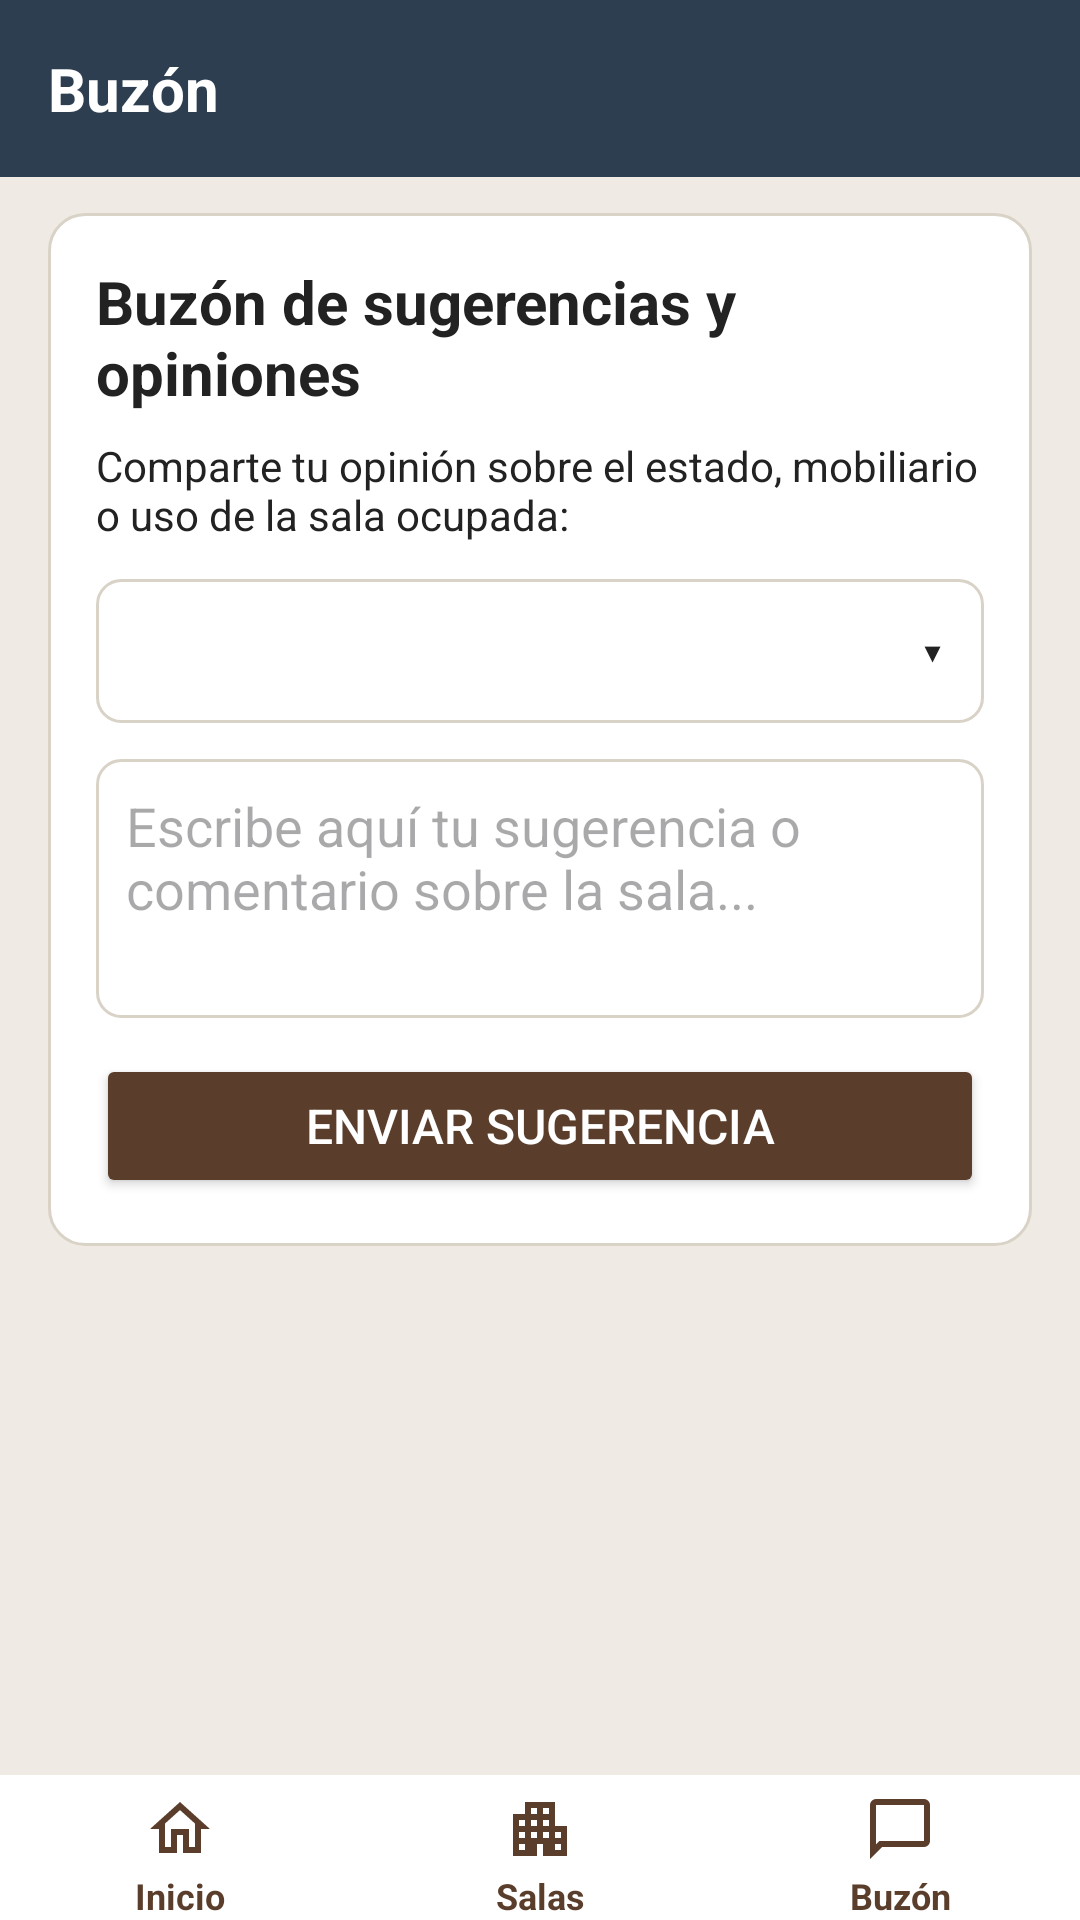

Layout XML and referenced resources for this Android screen:
<!-- AndroidManifest.xml: application theme Theme.MeetHub -->
<!-- res/layout/activity_buzon.xml -->
<?xml version="1.0" encoding="utf-8"?>
<LinearLayout
    xmlns:android="http://schemas.android.com/apk/res/android"
    xmlns:app="http://schemas.android.com/apk/res-auto"
    android:id="@+id/main"
    android:layout_width="match_parent"
    android:layout_height="match_parent"
    android:orientation="vertical"
    android:background="@color/fondo">

    <TextView
        android:layout_width="match_parent"
        android:layout_height="wrap_content"
        android:text="@string/buzon_encabezado"
        android:textSize="20sp"
        android:textStyle="bold"
        android:textColor="@color/blanco"
        android:background="@color/azul_oscuro"
        android:padding="16dp" />

    <ScrollView
        android:layout_width="match_parent"
        android:layout_height="0dp"
        android:layout_weight="1">

        <LinearLayout
            android:layout_width="match_parent"
            android:layout_height="wrap_content"
            android:orientation="vertical">

            <LinearLayout
                android:layout_width="match_parent"
                android:layout_height="wrap_content"
                android:orientation="vertical"
                android:background="@drawable/fondo_tarjeta"
                android:padding="16dp"
                android:layout_marginLeft="16dp"
                android:layout_marginRight="16dp"
                android:layout_marginTop="12dp">

                <TextView
                    android:layout_width="match_parent"
                    android:layout_height="wrap_content"
                    android:text="@string/buzon_titulo"
                    android:textSize="20sp"
                    android:textStyle="bold"
                    android:textColor="@color/texto" />

                <TextView
                    android:layout_width="match_parent"
                    android:layout_height="wrap_content"
                    android:text="@string/buzon_descripcion"
                    android:textSize="14sp"
                    android:layout_marginTop="8dp"
                    android:textColor="@color/texto" />

                <TextView
                    android:id="@+id/txtSinReservas"
                    android:layout_width="match_parent"
                    android:layout_height="wrap_content"
                    android:text="@string/buzon_sin_reservas"
                    android:textSize="14sp"
                    android:background="@drawable/fondo_aviso"
                    android:padding="12dp"
                    android:layout_marginTop="12dp"
                    android:visibility="gone"
                    android:textColor="@color/texto" />

                <LinearLayout
                    android:id="@+id/layoutFormulario"
                    android:layout_width="match_parent"
                    android:layout_height="wrap_content"
                    android:orientation="vertical">

                    <FrameLayout
                        android:layout_width="match_parent"
                        android:layout_height="wrap_content"
                        android:layout_marginTop="12dp">

                        <Spinner
                            android:id="@+id/spnSala"
                            android:layout_width="match_parent"
                            android:layout_height="48dp"
                            android:background="@drawable/fondo_campo" />

                        <TextView
                            android:layout_width="wrap_content"
                            android:layout_height="wrap_content"
                            android:text="@string/flecha_spinner"
                            android:textSize="18sp"
                            android:textColor="@color/texto"
                            android:layout_gravity="end|center_vertical"
                            android:layout_marginRight="14dp" />
                    </FrameLayout>

                    <EditText
                        android:id="@+id/txtComentario"
                        android:layout_width="match_parent"
                        android:layout_height="wrap_content"
                        android:hint="@string/buzon_hint_comentario"
                        android:inputType="textMultiLine"
                        android:background="@drawable/fondo_campo"
                        android:padding="10dp"
                        android:minLines="3"
                        android:gravity="top"
                        android:layout_marginTop="12dp" />

                    <Button
                        android:id="@+id/btnEnviar"
                        android:layout_width="match_parent"
                        android:layout_height="wrap_content"
                        android:text="@string/buzon_btn_enviar"
                        android:backgroundTint="@color/cafe"
                        android:textColor="@color/blanco"
                        android:layout_marginTop="12dp"
                        android:textSize="16sp" />
                </LinearLayout>

            </LinearLayout>
        </LinearLayout>
    </ScrollView>

    <include
        android:layout_width="match_parent"
        android:layout_height="wrap_content"
        layout="@layout/barra_inferior" />
</LinearLayout>
<!-- res/layout/barra_inferior.xml (included above) -->
<?xml version="1.0" encoding="utf-8"?>
<LinearLayout
    xmlns:android="http://schemas.android.com/apk/res/android"
    android:layout_width="match_parent"
    android:layout_height="64dp"
    android:orientation="horizontal"
    android:background="@color/blanco">
    <TextView
        android:id="@+id/btnInicio"
        android:layout_width="0dp"
        android:layout_height="match_parent"
        android:layout_weight="1"
        android:text="@string/nav_inicio"
        android:gravity="center"
        android:drawableTop="@drawable/ic_inicio"
        android:drawablePadding="2dp"
        android:paddingTop="6dp"
        android:textColor="@color/cafe"
        android:textSize="12sp"
        android:textStyle="bold"
        android:clickable="true"
        android:focusable="true" />
    <TextView
        android:id="@+id/btnSalas"
        android:layout_width="0dp"
        android:layout_height="match_parent"
        android:layout_weight="1"
        android:text="@string/nav_salas"
        android:gravity="center"
        android:drawableTop="@drawable/ic_salas"
        android:drawablePadding="2dp"
        android:paddingTop="6dp"
        android:textColor="@color/cafe"
        android:textSize="12sp"
        android:textStyle="bold"
        android:clickable="true"
        android:focusable="true" />
    <TextView
        android:id="@+id/btnBuzon"
        android:layout_width="0dp"
        android:layout_height="match_parent"
        android:layout_weight="1"
        android:text="@string/nav_buzon"
        android:gravity="center"
        android:drawableTop="@drawable/ic_buzon"
        android:drawablePadding="2dp"
        android:paddingTop="6dp"
        android:textColor="@color/cafe"
        android:textSize="12sp"
        android:textStyle="bold"
        android:clickable="true"
        android:focusable="true" />
</LinearLayout>
<!-- resources referenced by this layout -->
<resources>
  <color name="azul_oscuro">#2C3E50</color>
  <color name="blanco">#FFFFFF</color>
  <color name="cafe">#5A3E2B</color>
  <color name="fondo">#EFEBE4</color>
  <color name="texto">#222222</color>
  <!-- drawable fondo_aviso (drawable) -->
  <?xml version="1.0" encoding="utf-8"?>
  <shape xmlns:android="http://schemas.android.com/apk/res/android"
      android:shape="rectangle">
      <solid android:color="@color/aviso" />
      <corners android:radius="8dp" />
  </shape>
  <!-- drawable fondo_campo (drawable) -->
  <?xml version="1.0" encoding="utf-8"?>
  <shape xmlns:android="http://schemas.android.com/apk/res/android"
      android:shape="rectangle">
      <solid android:color="@color/blanco" />
      <corners android:radius="8dp" />
      <stroke
          android:width="1dp"
          android:color="@color/borde" />
  </shape>
  <!-- drawable fondo_tarjeta (drawable) -->
  <?xml version="1.0" encoding="utf-8"?>
  <shape xmlns:android="http://schemas.android.com/apk/res/android"
      android:shape="rectangle">
      <solid android:color="@color/blanco" />
      <corners android:radius="12dp" />
      <stroke
          android:width="1dp"
          android:color="@color/borde" />
  </shape>
  <!-- drawable ic_buzon (drawable) -->
  <vector xmlns:android="http://schemas.android.com/apk/res/android" android:height="24dp" android:tint="#5A3E2B" android:viewportHeight="960" android:viewportWidth="960" android:width="24dp">
        
      <path android:fillColor="@android:color/white" android:pathData="M80,880L80,160Q80,127 103.5,103.5Q127,80 160,80L800,80Q833,80 856.5,103.5Q880,127 880,160L880,640Q880,673 856.5,696.5Q833,720 800,720L240,720L80,880ZM206,640L800,640Q800,640 800,640Q800,640 800,640L800,160Q800,160 800,160Q800,160 800,160L160,160Q160,160 160,160Q160,160 160,160L160,685L206,640ZM160,640L160,640L160,160Q160,160 160,160Q160,160 160,160L160,160Q160,160 160,160Q160,160 160,160L160,640Q160,640 160,640Q160,640 160,640Z"/>
      
  </vector>
  <!-- drawable ic_inicio (drawable) -->
  <vector xmlns:android="http://schemas.android.com/apk/res/android" android:height="24dp" android:tint="#5A3E2B" android:viewportHeight="24" android:viewportWidth="24" android:width="24dp">
        
      <path android:fillColor="@android:color/white" android:pathData="M12,5.69l5,4.5V18h-2v-6H9v6H7v-7.81l5,-4.5M12,3L2,12h3v8h6v-6h2v6h6v-8h3L12,3z"/>
      
  </vector>
  <string name="buzon_btn_enviar">Enviar sugerencia</string>
  <string name="buzon_descripcion">Comparte tu opinión sobre el estado, mobiliario o uso de la sala ocupada:</string>
  <string name="buzon_encabezado">Buzón</string>
  <string name="buzon_hint_comentario">Escribe aquí tu sugerencia o comentario sobre la sala...</string>
  <string name="buzon_sin_reservas">Aún no tienes salas utilizadas para opinar.</string>
  <string name="buzon_titulo">Buzón de sugerencias y opiniones</string>
  <string name="flecha_spinner">▾</string>
  <string name="nav_buzon">Buzón</string>
  <string name="nav_inicio">Inicio</string>
  <string name="nav_salas">Salas</string>
  <style name="Theme.MeetHub" parent="Base.Theme.MeetHub" />
  <color name="aviso">#EFE6DA</color>
  <color name="borde">#D9D2C7</color>
  <style name="Base.Theme.MeetHub" parent="Theme.Material3.DayNight.NoActionBar">
          
          
      </style>
</resources>
